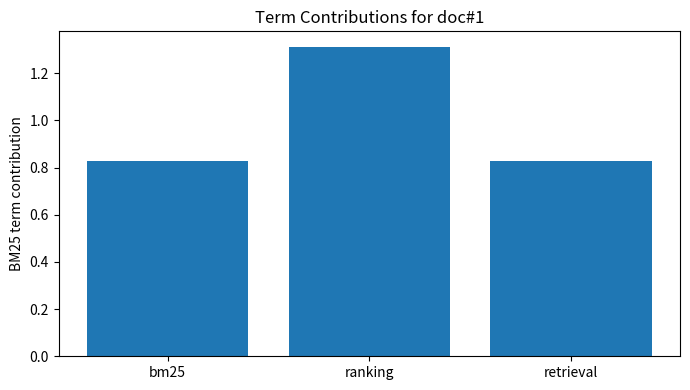

Write the Python code that produced this figure.
from __future__ import annotations

import math
import re
from collections import Counter
from typing import Dict, List, Tuple


def tok(text: str) -> List[str]:
    return re.findall(r"[a-z0-9]+", text.lower())


class BM25:
    def __init__(self, docs: List[str], k1: float = 1.5, b: float = 0.75):
        self.docs = docs
        self.k1 = k1
        self.b = b
        self.doc_tokens = [tok(d) for d in docs]
        self.doc_len = [len(t) for t in self.doc_tokens]
        self.avgdl = sum(self.doc_len) / len(self.doc_len)
        self.N = len(docs)

        self.df = Counter()
        self.tf = []
        for tokens in self.doc_tokens:
            c = Counter(tokens)
            self.tf.append(c)
            for term in c.keys():
                self.df[term] += 1

    def idf(self, term: str) -> float:
        n = self.df.get(term, 0)
        return math.log(1 + (self.N - n + 0.5) / (n + 0.5))

    def score_doc(self, query: str, idx: int) -> float:
        q_terms = tok(query)
        c = self.tf[idx]
        dl = self.doc_len[idx]
        score = 0.0
        for t in q_terms:
            f = c.get(t, 0)
            if f == 0:
                continue
            idf = self.idf(t)
            denom = f + self.k1 * (1 - self.b + self.b * dl / self.avgdl)
            score += idf * (f * (self.k1 + 1)) / denom
        return score

    def explain(self, query: str, idx: int) -> Dict[str, float]:
        q_terms = tok(query)
        c = self.tf[idx]
        dl = self.doc_len[idx]
        out = {}
        for t in q_terms:
            f = c.get(t, 0)
            if f == 0:
                out[t] = 0.0
                continue
            idf = self.idf(t)
            denom = f + self.k1 * (1 - self.b + self.b * dl / self.avgdl)
            out[t] = idf * (f * (self.k1 + 1)) / denom
        return out

    def rank(self, query: str, top_k: int = 5) -> List[Tuple[float, int, str]]:
        scored = [(self.score_doc(query, i), i, self.docs[i]) for i in range(self.N)]
        scored.sort(reverse=True)
        return scored[:top_k]


def maybe_plot_contrib(contrib: Dict[str, float], title: str):
    terms = list(contrib.keys())
    vals = [contrib[t] for t in terms]
    try:
        import matplotlib.pyplot as plt
    except Exception:
        print(title)
        for t, v in contrib.items():
            n = int(v * 25)
            print(f"{t:>12} | {'#' * max(0, n)} {v:.4f}")
        return

    plt.figure(figsize=(7, 4))
    plt.bar(terms, vals)
    plt.title(title)
    plt.ylabel("BM25 term contribution")
    plt.tight_layout()
    plt.show()


if __name__ == "__main__":
    docs = [
        "LoRA adapters reduce trainable parameters during fine tuning.",
        "BM25 is a sparse lexical retrieval baseline for ranking.",
        "Hybrid retrieval combines BM25 and dense embeddings.",
        "Q learning and SARSA are temporal difference reinforcement methods.",
        "Kaggle feature engineering requires strict leakage control.",
    ]

    query = "bm25 ranking retrieval"
    bm25 = BM25(docs, k1=1.5, b=0.75)
    top = bm25.rank(query, top_k=3)

    print("Query:", query)
    for r, (s, idx, doc) in enumerate(top, 1):
        print(f"{r}. score={s:.4f} doc#{idx}: {doc}")

    best_idx = top[0][1]
    contrib = bm25.explain(query, best_idx)
    maybe_plot_contrib(contrib, title=f"Term Contributions for doc#{best_idx}")
